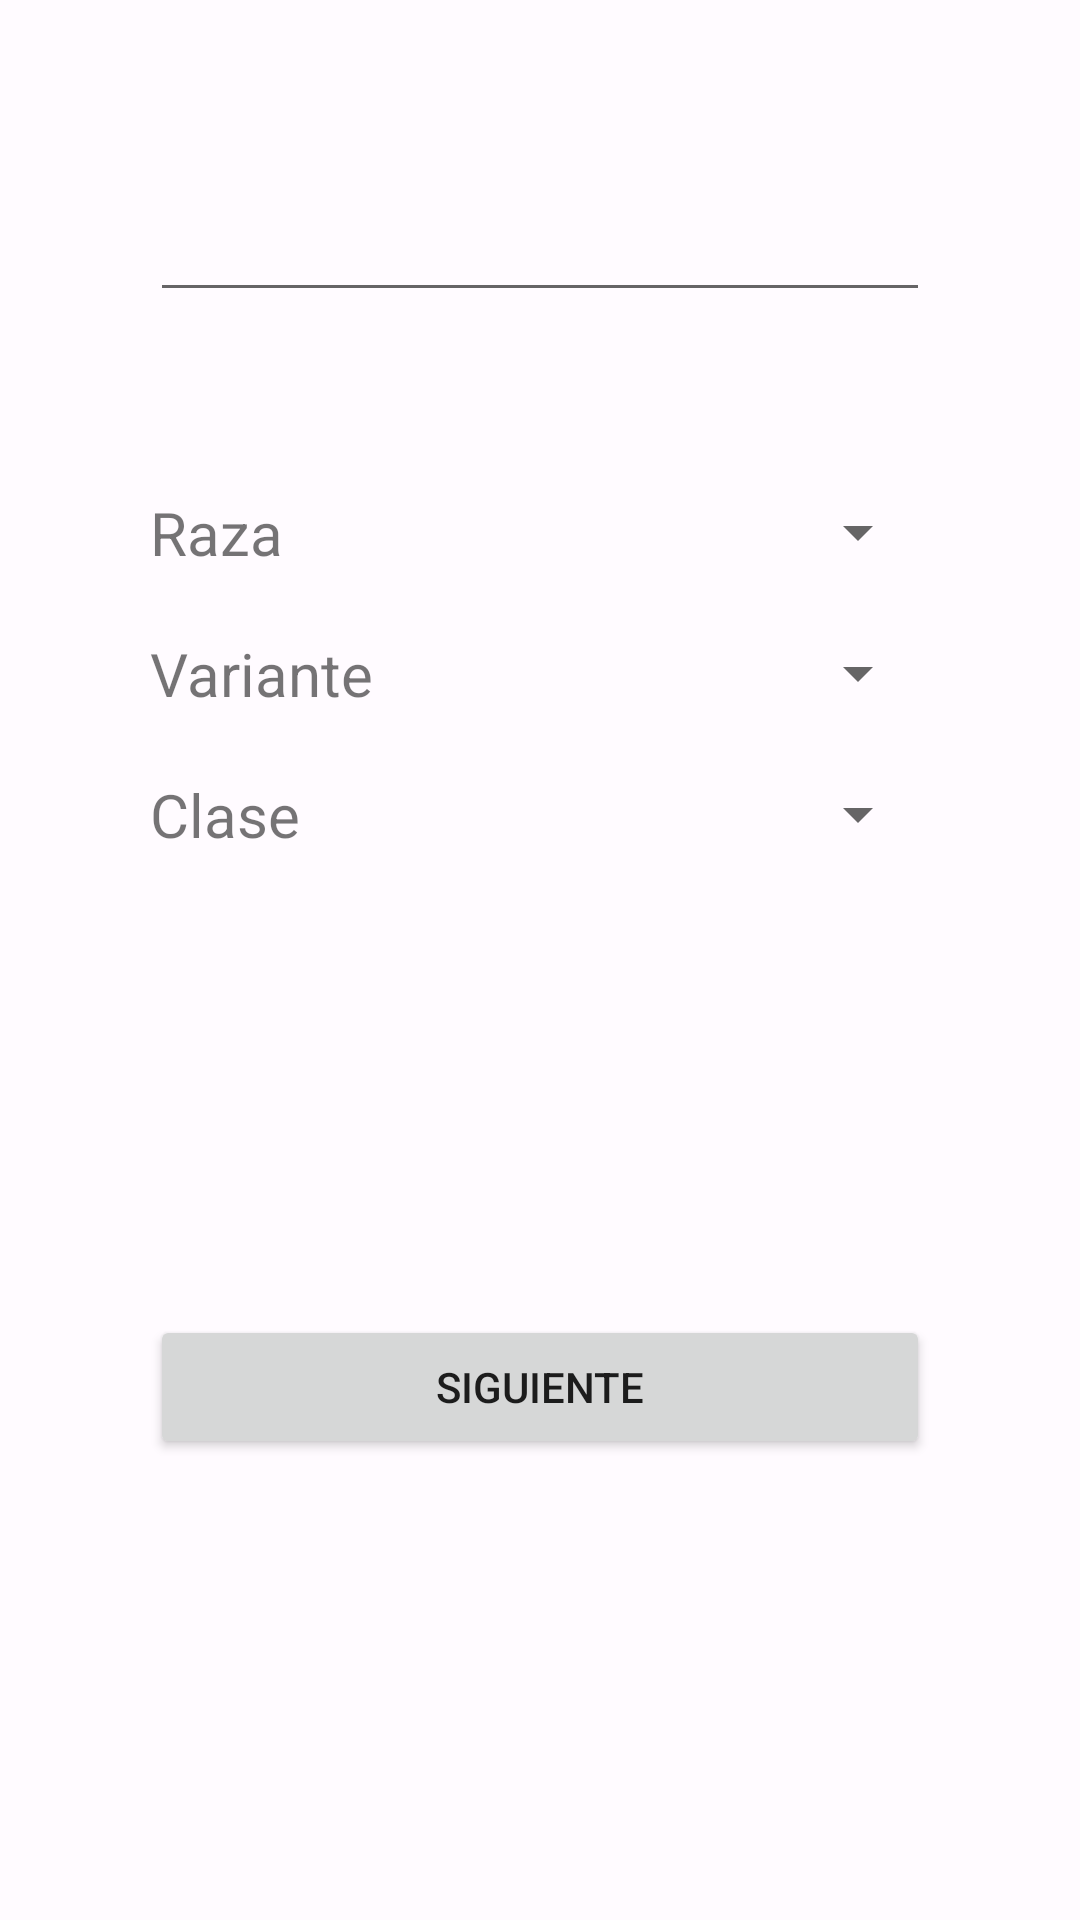

Produce the Android XML layout that renders to this screen, including the resource entries it uses.
<!-- AndroidManifest.xml: application theme Theme.CreaciónDePersonaje -->
<!-- res/layout/activity_main.xml -->
<?xml version="1.0" encoding="utf-8"?>
<LinearLayout xmlns:android="http://schemas.android.com/apk/res/android"
    xmlns:app="http://schemas.android.com/apk/res-auto"
    xmlns:tools="http://schemas.android.com/tools"
    android:layout_width="match_parent"
    android:layout_height="match_parent"
    android:orientation="vertical"
    tools:context=".PJ.MainActivity">

    <EditText
        android:id="@+id/txtNombre"
        android:layout_width="match_parent"
        android:layout_height="wrap_content"
        android:layout_marginHorizontal="50dp"
        android:layout_marginTop="60dp"

        android:layout_marginBottom="60dp"
        android:ems="10"
        android:inputType="textPersonName"
        android:paddingHorizontal="50dp"
        android:textAlignment="center"
        android:textColor="#969696"
        android:textSize="20sp"
        app:layout_constraintBottom_toTopOf="@+id/btnSiguiente"
        app:layout_constraintEnd_toEndOf="parent"
        app:layout_constraintHorizontal_bias="0.0"
        app:layout_constraintStart_toStartOf="parent"
        app:layout_constraintTop_toTopOf="parent" />

    <LinearLayout
        android:layout_width="match_parent"
        android:layout_height="wrap_content"
        android:layout_marginHorizontal="50dp"
        android:orientation="horizontal">

        <TextView
            android:id="@+id/textView6"
            android:layout_width="210dp"
            android:layout_height="wrap_content"
            android:layout_weight="1"
            android:text="Raza"
            android:textSize="20sp" />

        <Spinner
            android:id="@+id/spRace"
            android:layout_width="match_parent"
            android:layout_height="match_parent"
            android:layout_weight="1" />
    </LinearLayout>

    <LinearLayout
        android:layout_width="match_parent"
        android:layout_height="wrap_content"
        android:layout_marginHorizontal="50dp"
        android:layout_marginTop="20dp"
        android:orientation="horizontal">

        <TextView
            android:id="@+id/textView7"
            android:layout_width="210dp"
            android:layout_height="wrap_content"
            android:layout_weight="1"
            android:text="Variante"
            android:textSize="20sp" />

        <Spinner
            android:id="@+id/spVarRace"
            android:layout_width="match_parent"
            android:layout_height="match_parent"
            android:layout_weight="1" />
    </LinearLayout>

    <LinearLayout
        android:layout_width="match_parent"
        android:layout_height="wrap_content"
        android:layout_marginHorizontal="50dp"
        android:layout_marginTop="20dp"
        android:orientation="horizontal">

        <TextView
            android:id="@+id/textView8"
            android:layout_width="210dp"
            android:layout_height="wrap_content"
            android:layout_weight="1"
            android:text="Clase"
            android:textSize="20sp" />

        <Spinner
            android:id="@+id/spClass"
            android:layout_width="match_parent"
            android:layout_height="match_parent"
            android:layout_weight="1" />
    </LinearLayout>


    <LinearLayout
        android:layout_width="match_parent"
        android:layout_height="match_parent"
        android:gravity="center_vertical"
        android:orientation="vertical">

        <Button
            android:id="@+id/btnSiguiente"
            android:layout_width="match_parent"
            android:layout_height="wrap_content"
            android:layout_gravity="center"
            android:layout_marginHorizontal="50dp"
            android:text="Siguiente" />
    </LinearLayout>

</LinearLayout>
<!-- resources referenced by this layout -->
<resources>
  <color name="purple_700">#FF3700B3</color>
  <color name="teal_700">#FF018786</color>
  <color name="md_theme_light_primary">#B71C39</color>
  <color name="md_theme_light_onPrimary">#FFFFFF</color>
  <color name="md_theme_light_primaryContainer">#FFDADA</color>
  <color name="md_theme_light_onPrimaryContainer">#40000B</color>
  <color name="md_theme_light_secondary">#765656</color>
  <color name="md_theme_light_onSecondary">#FFFFFF</color>
  <color name="md_theme_light_secondaryContainer">#FFDADA</color>
  <color name="md_theme_light_onSecondaryContainer">#2C1516</color>
  <color name="md_theme_light_tertiary">#76592F</color>
  <color name="md_theme_light_onTertiary">#FFFFFF</color>
  <color name="md_theme_light_tertiaryContainer">#FFDDB1</color>
  <color name="md_theme_light_onTertiaryContainer">#291800</color>
  <color name="md_theme_light_error">#BA1A1A</color>
  <color name="md_theme_light_errorContainer">#FFDAD6</color>
  <color name="md_theme_light_onError">#FFFFFF</color>
  <color name="md_theme_light_onErrorContainer">#410002</color>
  <color name="md_theme_light_background">#FFFBFF</color>
  <color name="md_theme_light_onBackground">#201A1A</color>
  <color name="md_theme_light_surface">#FFFBFF</color>
  <color name="md_theme_light_onSurface">#201A1A</color>
  <color name="md_theme_light_surfaceVariant">#F4DDDD</color>
  <color name="md_theme_light_onSurfaceVariant">#524343</color>
  <color name="md_theme_light_outline">#857373</color>
  <color name="md_theme_light_inverseOnSurface">#FBEEED</color>
  <color name="md_theme_light_inverseSurface">#362F2F</color>
  <color name="md_theme_light_inversePrimary">#FFB3B5</color>
</resources>
